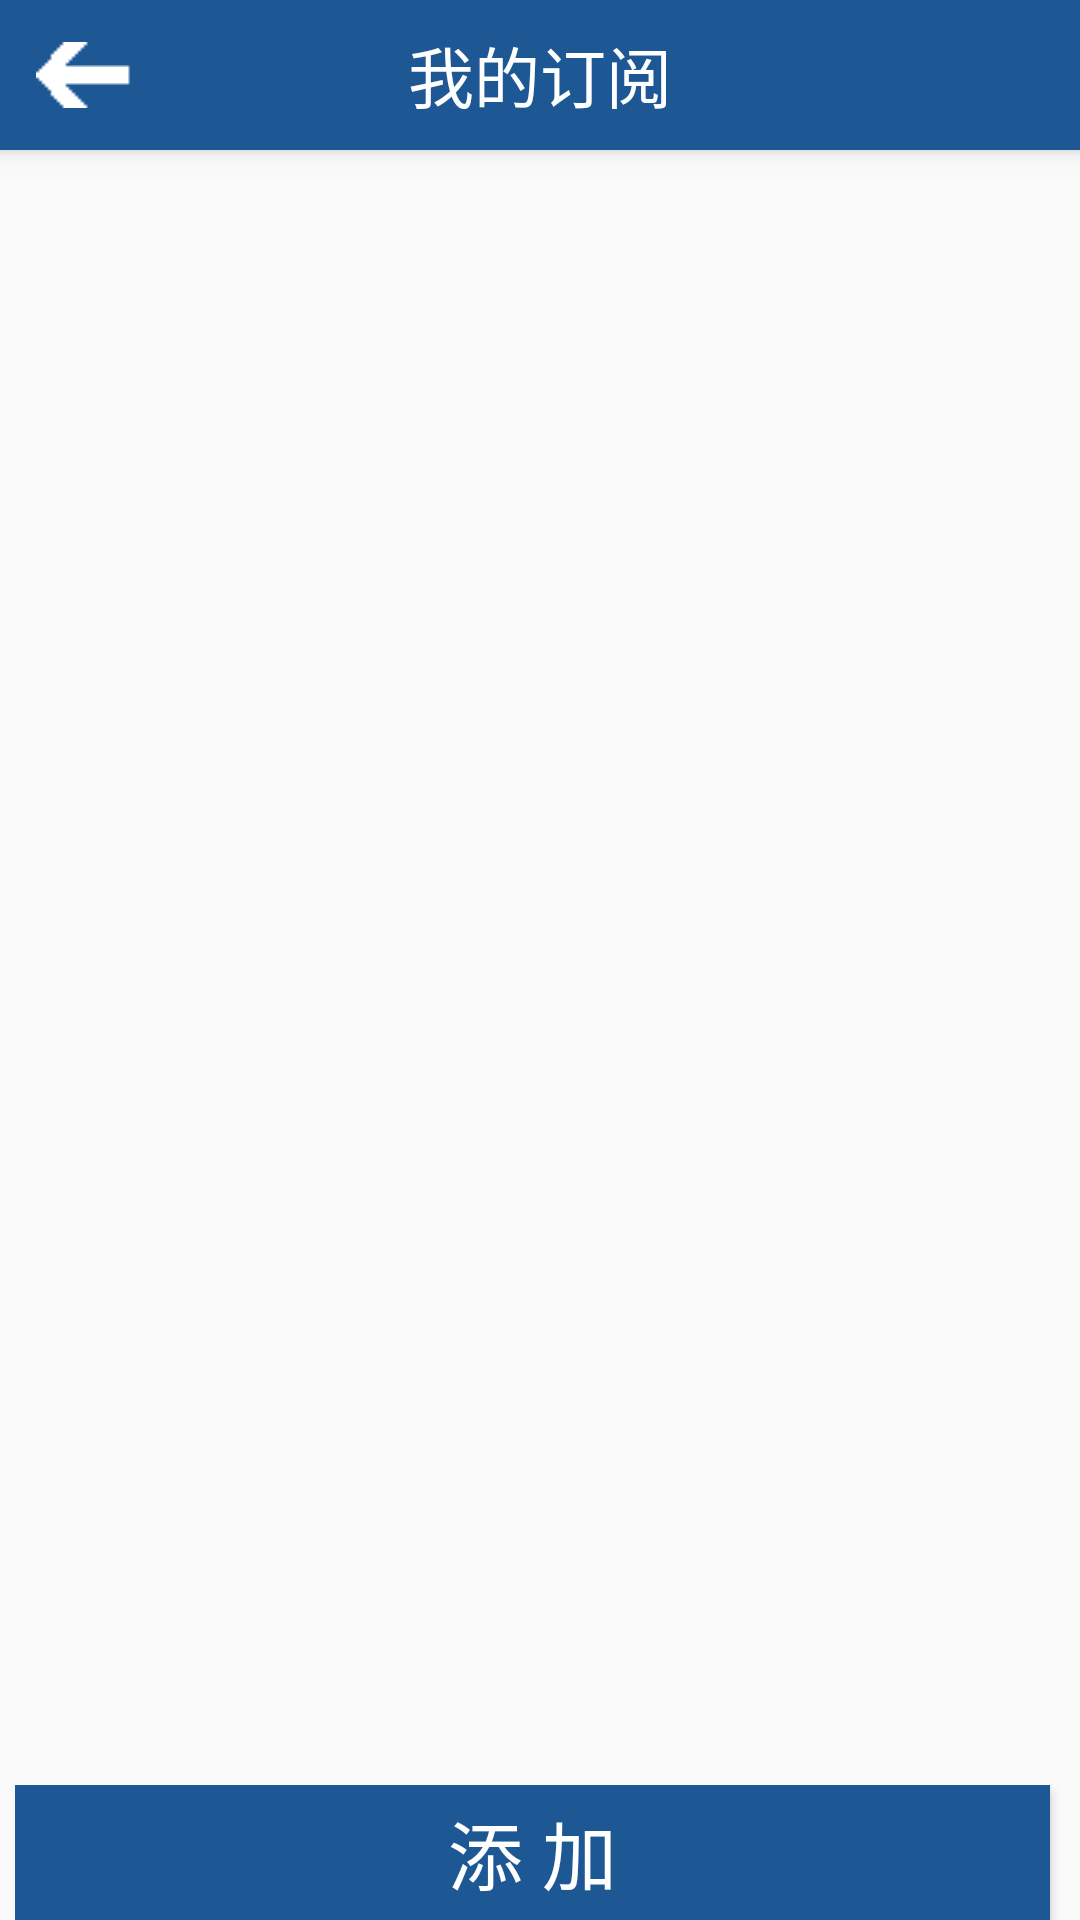

This screen was rendered from an Android layout file. Write that file and the resources it references.
<!-- AndroidManifest.xml: application theme AppTheme -->
<!-- res/layout/activity_my_book.xml -->
<?xml version="1.0" encoding="utf-8"?>
<RelativeLayout xmlns:android="http://schemas.android.com/apk/res/android"
    xmlns:tools="http://schemas.android.com/tools"
    xmlns:app="http://schemas.android.com/apk/res-auto"
    android:id="@+id/activity_my_book"
    android:layout_width="match_parent"
    android:layout_height="match_parent"
    android:orientation="vertical"
    tools:context="com.example.a00687560.mdtug001.MyBookActivity">
    <android.support.v7.widget.Toolbar xmlns:android="http://schemas.android.com/apk/res/android"
        android:id="@+id/home_toolbar"
        android:layout_width="match_parent"
        android:layout_height="50dp"
        android:elevation="4dp"
        android:minHeight="?attr/actionBarSize"
        android:background="@color/colorPrimary"
        app:navigationIcon="@drawable/btn_back">
        <TextView
            android:layout_width="wrap_content"
            android:layout_height="wrap_content"
            android:layout_gravity="center"
            android:textColor="@color/white"
            android:textSize="22sp"
            android:text="@string/my_book"/>
    </android.support.v7.widget.Toolbar>

    <android.support.v7.widget.RecyclerView
        android:id="@+id/my_book_recycler_view"
        android:scrollbars="vertical"
        android:layout_width="match_parent"
        android:layout_height="wrap_content"
        android:dividerHeight="1dp"
        android:divider="@color/grey"/>


    <LinearLayout
        android:layout_alignParentBottom="true"
        android:orientation="horizontal"
        android:layout_marginTop="3dp"
        android:layout_marginLeft="5dp"
        android:layout_marginRight="5dp"
        android:layout_width="match_parent"
        android:layout_height="wrap_content">
        <Button
            android:id="@+id/btn_add"
            android:text="添 加"
            android:textSize="25sp"
            android:textColor="#ffffff"
            android:gravity="center"
            android:layout_marginRight="5dp"
            android:background="@color/colorPrimary"
            android:layout_weight="1"
            android:layout_width="0dp"
            android:layout_height="45dp" />
    </LinearLayout>


</RelativeLayout>
<!-- resources referenced by this layout -->
<resources>
  <color name="colorPrimary">#1d5895</color>
  <color name="grey">#646464</color>
  <color name="white">#ffffff</color>
  <!-- drawable btn_back: png bitmap (drawable, 1017 bytes) -->
  <string name="my_book">我的订阅</string>
  <style name="AppTheme" parent="Theme.AppCompat.Light.NoActionBar">
          <item name="android:windowBackground">@color/windowBackground</item>
      </style>
  <color name="windowBackground">#f5fdfd</color>
</resources>
